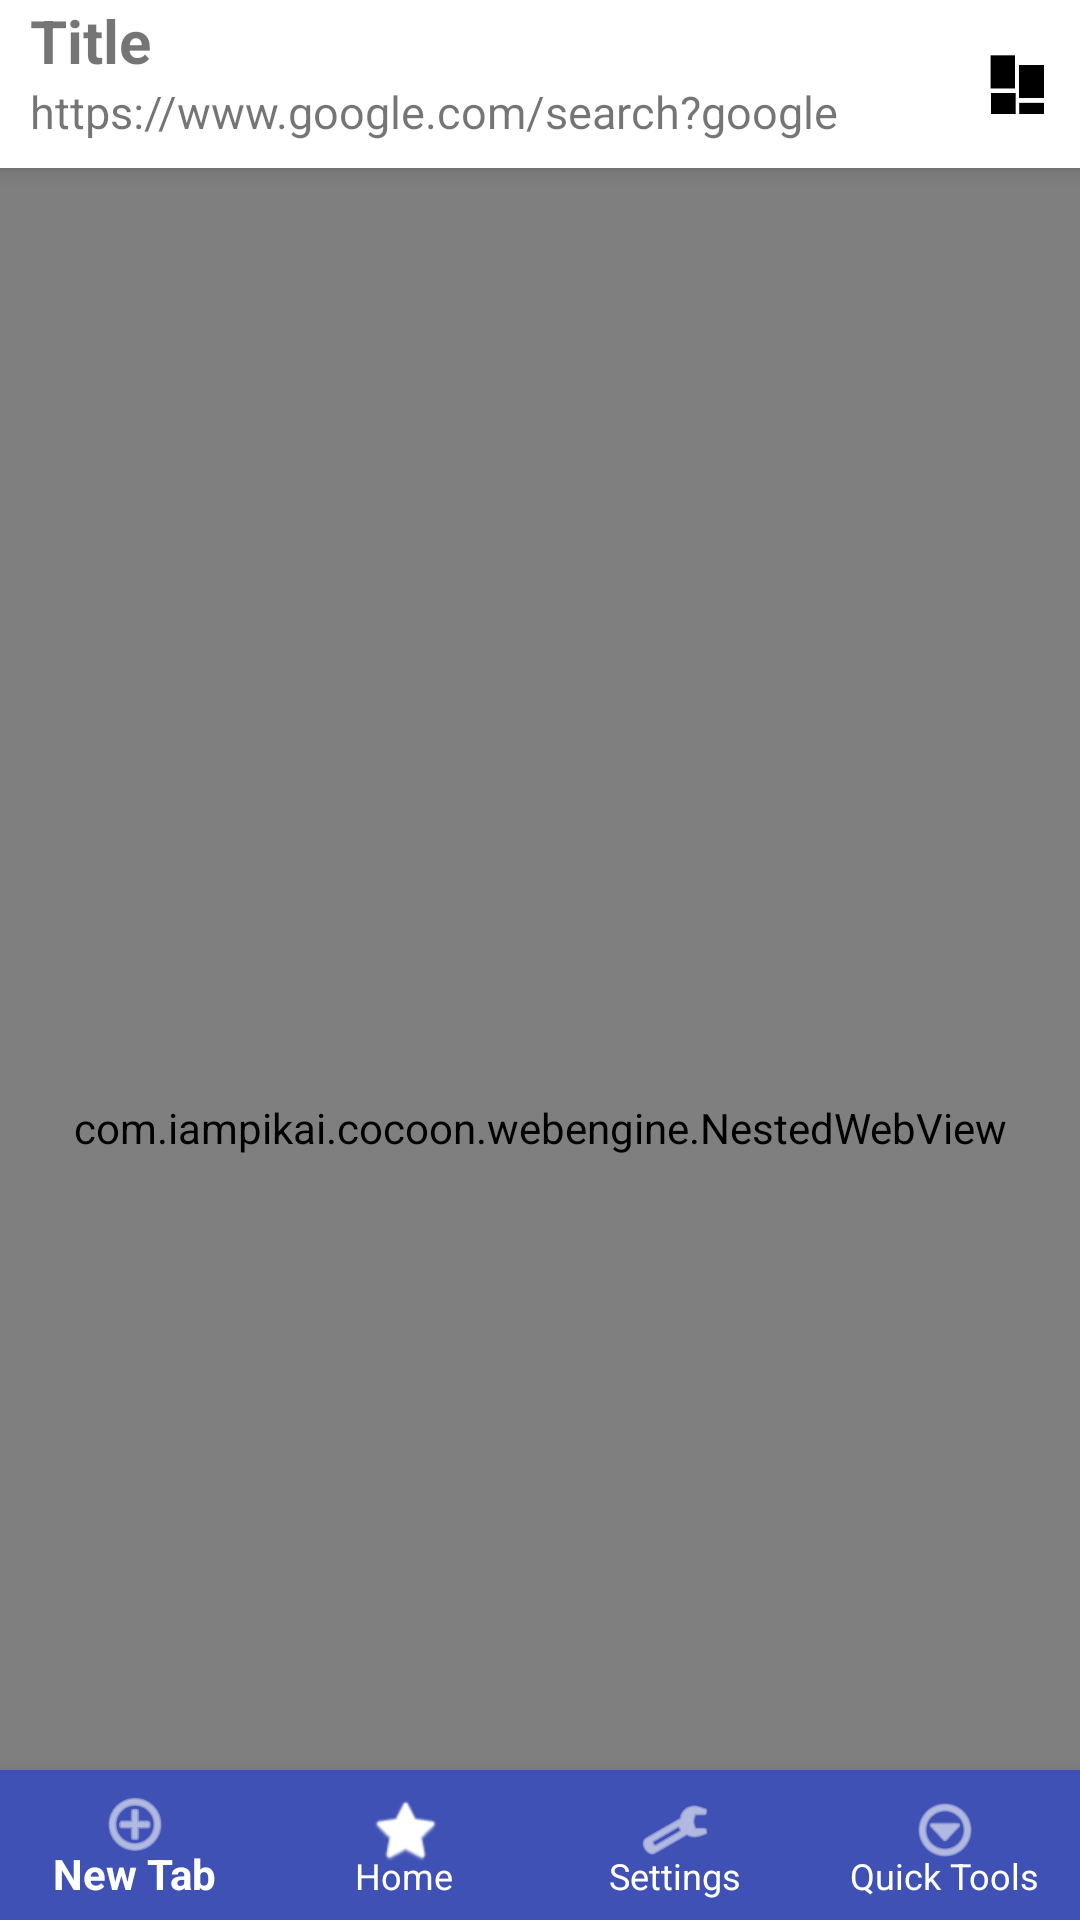

Here is an Android app screen rendered from its layout file. Give the layout XML and the strings, colors and styles it references.
<!-- AndroidManifest.xml: activity theme AppTheme -->
<!-- res/layout/activity_main.xml -->
<?xml version="1.0" encoding="utf-8"?>
<android.support.design.widget.CoordinatorLayout xmlns:android="http://schemas.android.com/apk/res/android"
    xmlns:app="http://schemas.android.com/apk/res-auto"
    xmlns:design="http://schemas.android.com/apk/res-auto"
    xmlns:tools="http://schemas.android.com/tools"
    android:layout_width="match_parent"
    android:layout_height="match_parent"
    tools:context=".MainActivity">

    <android.support.design.widget.AppBarLayout
        android:id="@+id/appbar"
        android:layout_width="match_parent"
        android:layout_height="wrap_content">

        <include layout="@layout/main_toolbar" />
    </android.support.design.widget.AppBarLayout>


    <com.example.cocoon.webengine.NestedWebView
        android:id="@+id/webview"
        android:layout_width="match_parent"
        android:layout_height="match_parent"
        app:layout_behavior="@string/appbar_scrolling_view_behavior" />

    <android.support.design.widget.BottomNavigationView
        android:id="@+id/bottom_navigation"
        android:layout_width="match_parent"
        android:layout_height="50dp"
        android:layout_alignParentBottom="true"
        android:layout_gravity="bottom"
        app:itemBackground="@color/colorPrimary"
        app:itemIconTint="@color/cardview_light_background"
        app:itemTextColor="@color/cardview_light_background"
        app:labelVisibilityMode="labeled"
        app:menu="@menu/bottom_nav_menu" />


</android.support.design.widget.CoordinatorLayout>
<!-- res/layout/main_toolbar.xml (included above) -->
<android.support.v7.widget.Toolbar xmlns:android="http://schemas.android.com/apk/res/android"
    xmlns:app="http://schemas.android.com/apk/res-auto"
    xmlns:tools="http://schemas.android.com/tools"
    android:id="@+id/toolbar"
    android:layout_width="match_parent"
    android:layout_height="?attr/actionBarSize"
    android:background="@color/cardview_light_background"
    app:contentInsetEnd="0dp"
    app:contentInsetStart="0dp"
    app:layout_scrollFlags="scroll|enterAlways|snap">

    <FrameLayout
        android:layout_width="match_parent"
        android:layout_height="match_parent">

        <FrameLayout
            android:id="@+id/editUrlView"
            android:layout_width="match_parent"
            android:layout_height="match_parent"
            android:visibility="gone">

            <EditText
                android:id="@+id/editUrlEditText"
                android:layout_width="match_parent"
                android:layout_height="match_parent"
                android:gravity="center|start"
                android:imeOptions="actionGo"
                android:inputType="textUri"
                android:lines="1"
                android:maxLines="1" />

            <ImageView
                android:id="@+id/clear_url"
                android:layout_width="20dp"
                android:layout_height="20dp"
                android:layout_gravity="center|end"
                android:layout_margin="5dp"
                android:src="@android:drawable/ic_menu_close_clear_cancel" />

        </FrameLayout>

        <LinearLayout
            android:id="@+id/displayUrlView"
            android:layout_width="match_parent"
            android:layout_height="match_parent"
            android:orientation="horizontal"
            android:visibility="visible">

            <LinearLayout
                android:layout_width="match_parent"
                android:layout_height="match_parent"
                android:layout_weight="1"
                android:orientation="vertical">

                <TextView
                    android:id="@+id/toolbar_title"
                    android:layout_width="match_parent"
                    android:layout_height="wrap_content"
                    android:layout_marginStart="10dp"
                    android:lines="1"
                    android:text="Title"
                    android:textSize="20sp"
                    android:textStyle="bold" />

                <TextView
                    android:id="@+id/toolbar_url"
                    android:layout_width="match_parent"
                    android:layout_height="wrap_content"
                    android:layout_marginStart="10dp"
                    android:lines="1"
                    android:text="https://www.google.com/search?google"
                    android:textSize="15sp" />
            </LinearLayout>

            <LinearLayout
                android:layout_width="wrap_content"
                android:layout_height="match_parent"
                android:layout_margin="6dp">

                <ImageView
                    android:id="@+id/tabs_overview"
                    android:layout_width="30dp"
                    android:layout_height="30dp"
                    android:layout_gravity="center"
                    android:onClick="openTabOverview"
                    android:padding="5dp"
                    android:src="@drawable/untitled" />
            </LinearLayout>

        </LinearLayout>

        <ProgressBar
            android:id="@+id/progressBar"
            style="@style/Base.Widget.AppCompat.ProgressBar.Horizontal"
            android:layout_width="match_parent"
            android:layout_height="2dp"
            android:layout_gravity="bottom"
            android:minWidth="10dp"
            android:progress="50"
            android:visibility="gone" />

    </FrameLayout>
</android.support.v7.widget.Toolbar>
<!-- resources referenced by this layout -->
<resources>
  <color name="colorPrimary">#3F51B5</color>
  <!-- drawable untitled: png bitmap (drawable, 2184 bytes) -->
  <style name="AppTheme" parent="Theme.AppCompat.Light.NoActionBar">
          
          <item name="colorPrimary">@color/colorPrimary</item>
          <item name="colorPrimaryDark">@color/colorPrimaryDark</item>
          <item name="colorAccent">@color/colorAccent</item>
      </style>
  <color name="colorPrimaryDark">#303F9F</color>
  <color name="colorAccent">#303F9F</color>
</resources>
